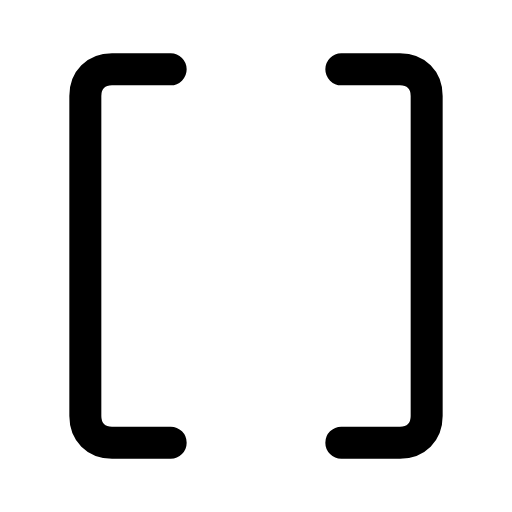
t = 0.00 s
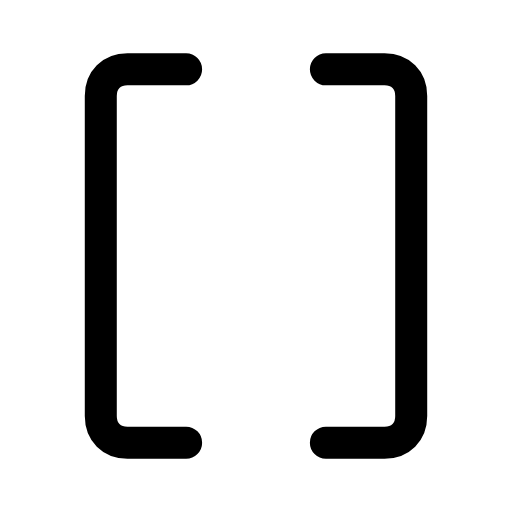
t = 0.29 s
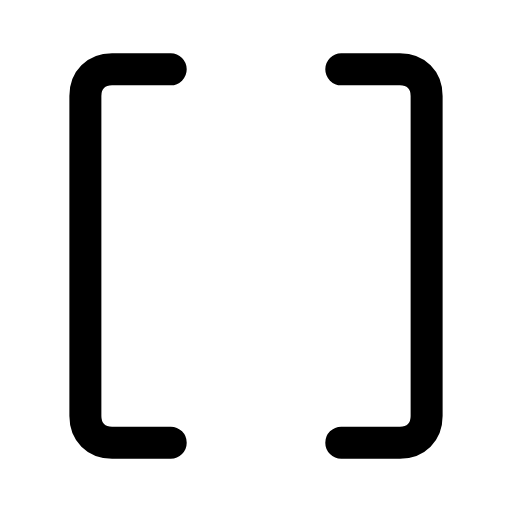
t = 0.60 s
t = 0.88 s: frame unchanged from t = 0.00 s, image omitted
t = 1.19 s: frame unchanged from t = 0.00 s, image omitted
t = 1.50 s: frame unchanged from t = 0.00 s, image omitted

The animated SVG that drew these frames (rendered in a browser with its animation timeline set to each time). Animation: 2 SMIL elements (animateTransform=2); one cycle of 1.80 s, repeats indefinitely.

<svg xmlns="http://www.w3.org/2000/svg" width="24" height="24" viewBox="0 0 24 24" fill="none"><g transform="translate(-3 -3) scale(1.25)"><g><animateTransform attributeName="transform" type="translate" values="0 0;0 0;0.7 0;0 0;0 0;0 0;0 0;0.7 0;0 0;0 0;0 0" keyTimes="0;0.135;0.2475;0.36;0.45;0.6;0.66;0.735;0.81;0.9;1" dur="1.8s" repeatCount="indefinite" calcMode="spline" keySplines="0.16 1 0.3 1;0.16 1 0.3 1;0.16 1 0.3 1;0.16 1 0.3 1;0.16 1 0.3 1;0.16 1 0.3 1;0.16 1 0.3 1;0.16 1 0.3 1;0.16 1 0.3 1;0.16 1 0.3 1"/><path stroke="currentColor" stroke-width="1.2" stroke-linecap="round" stroke-linejoin="round" fill="none" d="M8.8 5L6.6 5C6 5 5.6 5.4 5.6 6L5.6 18C5.6 18.6 6 19 6.6 19L8.8 19"></path></g><g><animateTransform attributeName="transform" type="translate" values="0 0;0 0;-0.7 0;0 0;0 0;0 0;0 0;-0.7 0;0 0;0 0;0 0" keyTimes="0;0.135;0.2475;0.36;0.45;0.6;0.66;0.735;0.81;0.9;1" dur="1.8s" repeatCount="indefinite" calcMode="spline" keySplines="0.16 1 0.3 1;0.16 1 0.3 1;0.16 1 0.3 1;0.16 1 0.3 1;0.16 1 0.3 1;0.16 1 0.3 1;0.16 1 0.3 1;0.16 1 0.3 1;0.16 1 0.3 1;0.16 1 0.3 1"/><path stroke="currentColor" stroke-width="1.2" stroke-linecap="round" stroke-linejoin="round" fill="none" d="M15.2 5L17.4 5C18 5 18.4 5.4 18.4 6L18.4 18C18.4 18.6 18 19 17.4 19L15.2 19"></path></g></g></svg>
